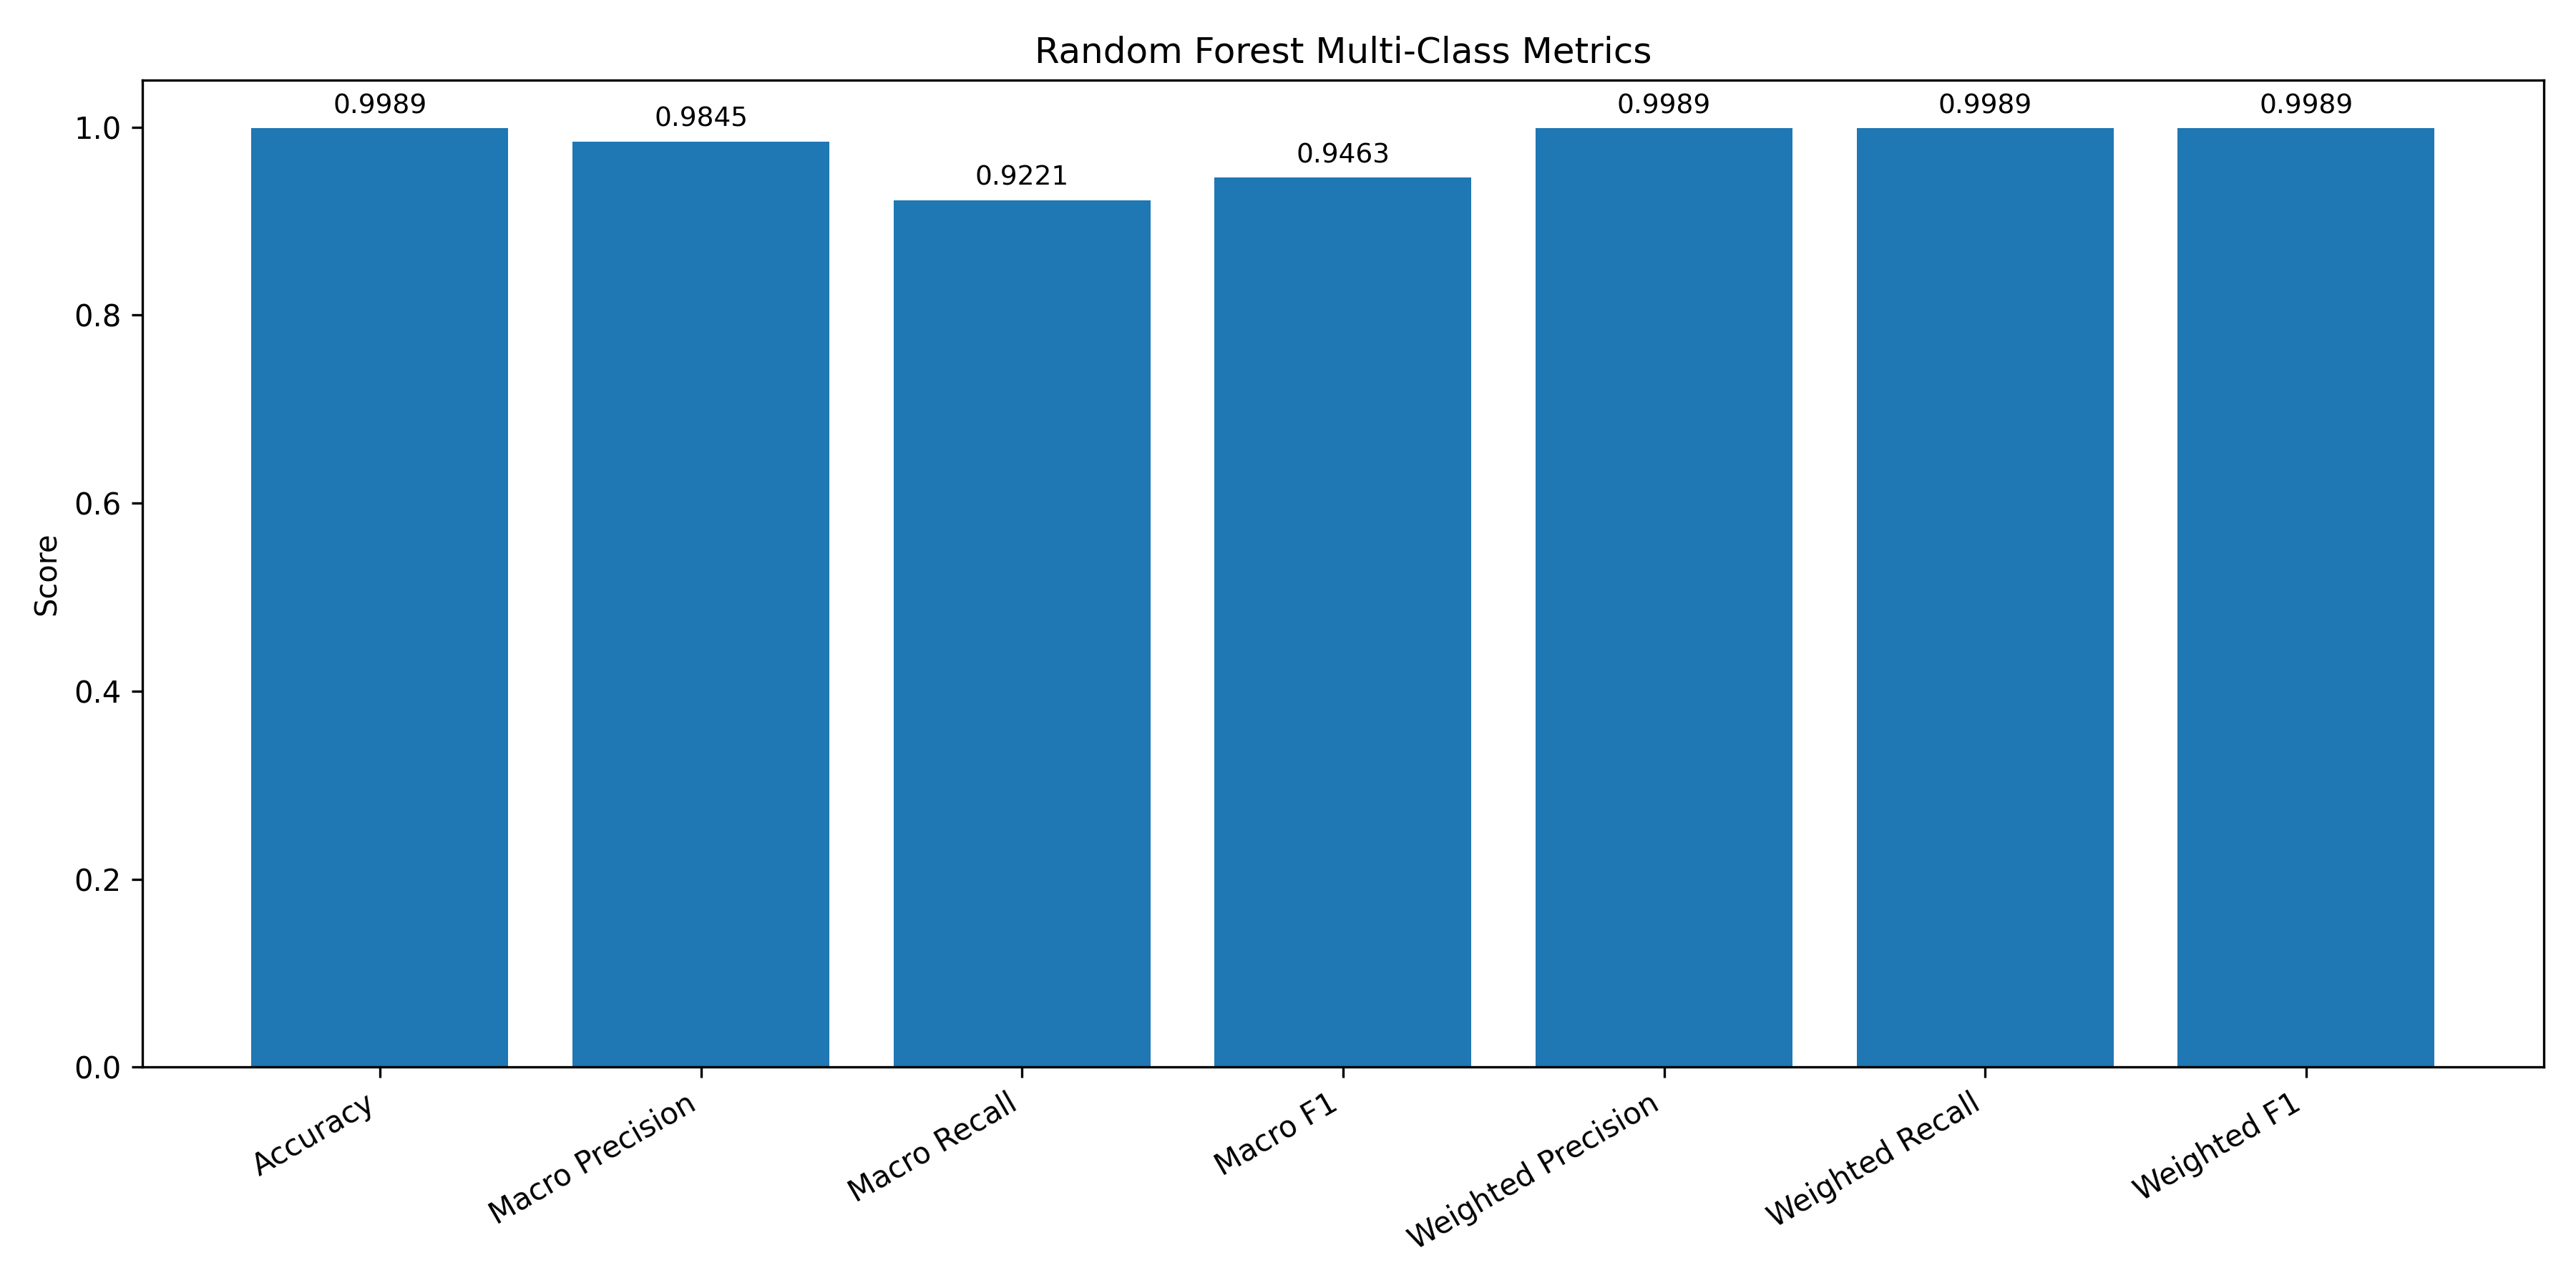

The table this chart was drawn from, first rows:
model, task, accuracy, macro_precision, macro_recall, macro_f1, weighted_precision, weighted_recall, weighted_f1
Random Forest, multiclass, 0.9989, 0.9845, 0.9221, 0.9463, 0.9989, 0.9989, 0.9989
